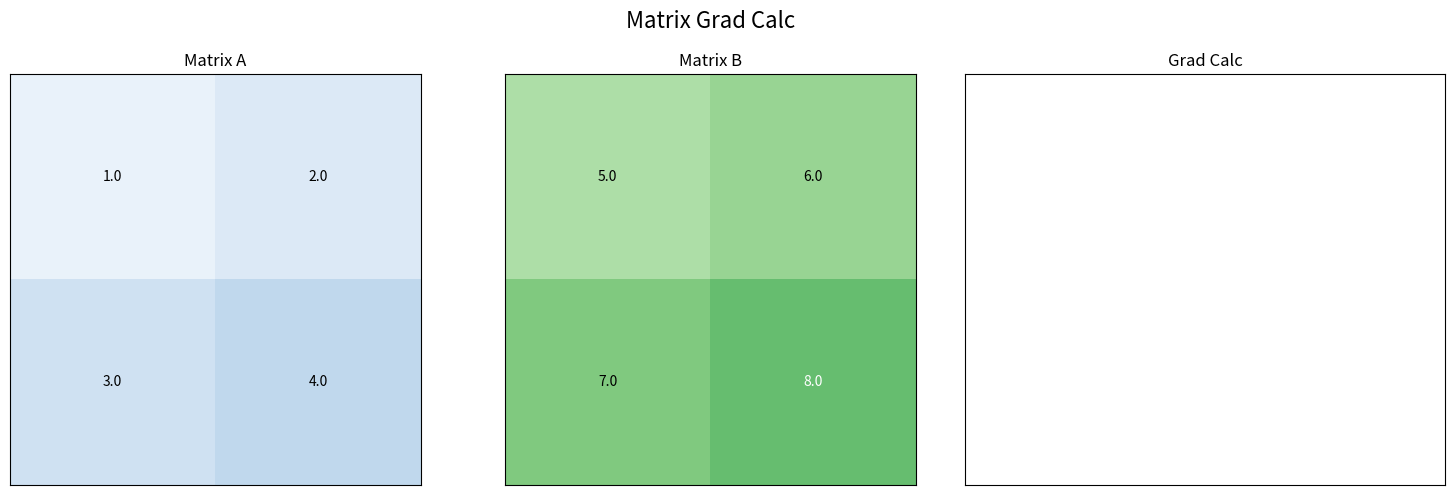

Write the Python code that produced this figure.
import numpy as np
import matplotlib.pyplot as plt
from matplotlib.animation import FuncAnimation
from matplotlib import colors

# 设置矩阵
A = np.array([[1, 2], [3, 4]], dtype=float)
B = np.array([[5, 6], [7, 8]], dtype=float)
C = A @ B
L = np.sum(C)

# 计算梯度
dL_dA = np.array([[np.sum(B[0,:]), np.sum(B[1,:])], 
                  [np.sum(B[0,:]), np.sum(B[1,:])]])
dL_dB = np.array([[np.sum(A[:,0]), np.sum(A[:,0])], 
                  [np.sum(A[:,1]), np.sum(A[:,1])]])

# 创建画布
fig, (ax1, ax2, ax3) = plt.subplots(1, 3, figsize=(15, 5))
fig.suptitle("Matrix Grad Calc", fontsize=16)

# 颜色标准化
norm = colors.Normalize(vmin=0, vmax=15)

# 存储绘图对象
text_objects = []
image_objects = []

def init():
    global text_objects, image_objects
    text_objects = []
    image_objects = []
    
    for ax in (ax1, ax2, ax3):
        ax.clear()
        ax.set_xticks([])
        ax.set_yticks([])
    
    # 绘制初始矩阵
    ax1.set_title("Matrix A")
    img1 = ax1.imshow(A, cmap='Blues', norm=norm)
    image_objects.append(img1)
    for i in range(2):
        for j in range(2):
            t = ax1.text(j, i, f"{A[i,j]}", ha='center', va='center', color='white' if A[i,j] > 7 else 'black')
            text_objects.append(t)
    
    ax2.set_title("Matrix B")
    img2 = ax2.imshow(B, cmap='Greens', norm=norm)
    image_objects.append(img2)
    for i in range(2):
        for j in range(2):
            t = ax2.text(j, i, f"{B[i,j]}", ha='center', va='center', color='white' if B[i,j] > 7 else 'black')
            text_objects.append(t)
    
    ax3.set_title("Grad Calc")
    return image_objects + text_objects

def update(frame):
    global text_objects, image_objects
    for ax in (ax1, ax2, ax3):
        ax.clear()
        ax.set_xticks([])
        ax.set_yticks([])
    
    text_objects = []
    image_objects = []
    
    # 分步演示
    if frame < 5:
        ax1.set_title("Matrix A")
        img1 = ax1.imshow(A, cmap='Blues', norm=norm)
        image_objects.append(img1)
        for i in range(2):
            for j in range(2):
                t = ax1.text(j, i, f"{A[i,j]}", ha='center', va='center', color='white' if A[i,j] > 7 else 'black')
                text_objects.append(t)
        
        ax2.set_title("Matrix B")
        img2 = ax2.imshow(B, cmap='Greens', norm=norm)
        image_objects.append(img2)
        for i in range(2):
            for j in range(2):
                t = ax2.text(j, i, f"{B[i,j]}", ha='center', va='center', color='white' if B[i,j] > 7 else 'black')
                text_objects.append(t)
        
        ax3.set_title("Step 1:  C = A @ B")
        C_vis = np.zeros_like(C)
        progress = min(1.0, frame/4)
        for i in range(2):
            for j in range(2):
                C_vis[i,j] = progress * C[i,j]
                t = ax3.text(j, i, f"{C[i,j]:.1f}" if progress>0 else "", ha='center', va='center')
                text_objects.append(t)
        img3 = ax3.imshow(C_vis, cmap='Reds', norm=norm)
        image_objects.append(img3)
    
    elif frame < 10:
        ax3.set_title("Step 2:  L = sum(C)")
        img3 = ax3.imshow(C, cmap='Reds', norm=norm)
        image_objects.append(img3)
        for i in range(2):
            for j in range(2):
                t = ax3.text(j, i, f"{C[i,j]}", ha='center', va='center', color='white' if C[i,j] > 7 else 'black')
                text_objects.append(t)
        if frame == 9:
            t = ax3.text(1.5, 2.2, f"L = {L}", ha='center', fontsize=12)
            text_objects.append(t)
    
    elif frame < 15:
        ax1.set_title("Calc ∂L/∂A")
        ax2.set_title("B col sum")
        
        img2 = ax2.imshow(B, cmap='Greens', norm=norm)
        image_objects.append(img2)
        col_sums = np.sum(B, axis=1)
        for j in range(2):
            t = ax2.text(j, 0.5, f"Sum={col_sums[j]}", ha='center', va='center')
            text_objects.append(t)
            if frame > 12:
                t = ax2.text(j, 1.5, f"→ A grad col{j}", ha='center', color='red')
                text_objects.append(t)
        
        dA_vis = np.zeros_like(dL_dA)
        progress = min(1.0, (frame-10)/4)
        for i in range(2):
            for j in range(2):
                dA_vis[i,j] = progress * dL_dA[i,j]
                t = ax1.text(j, i, f"{dL_dA[i,j]:.1f}" if progress>0 else "", ha='center', va='center')
                text_objects.append(t)
        img1 = ax1.imshow(dA_vis, cmap='Oranges', norm=norm)
        image_objects.append(img1)
    
    else:
        ax1.set_title("∂L/∂A Result")
        img1 = ax1.imshow(dL_dA, cmap='Oranges', norm=norm)
        image_objects.append(img1)
        for i in range(2):
            for j in range(2):
                t = ax1.text(j, i, f"{dL_dA[i,j]}", ha='center', va='center')
                text_objects.append(t)
        
        ax2.set_title("Calc ∂L/∂B")
        ax3.set_title("A row sum")
        
        img3 = ax3.imshow(A, cmap='Blues', norm=norm)
        image_objects.append(img3)
        row_sums = np.sum(A, axis=0)
        for i in range(2):
            t = ax3.text(0.5, i, f"Sum={row_sums[i]}", ha='center', va='center')
            text_objects.append(t)
            if frame > 17:
                t = ax3.text(1.5, i, f"→ B grad {i}", ha='center', color='red')
                text_objects.append(t)
        
        dB_vis = np.zeros_like(dL_dB)
        progress = min(1.0, (frame-15)/4)
        for i in range(2):
            for j in range(2):
                dB_vis[i,j] = progress * dL_dB[i,j]
                t = ax2.text(j, i, f"{dL_dB[i,j]:.1f}" if progress>0 else "", ha='center', va='center')
                text_objects.append(t)
        img2 = ax2.imshow(dB_vis, cmap='Purples', norm=norm)
        image_objects.append(img2)
    
    return image_objects + text_objects

# 创建动画
ani = FuncAnimation(fig, update, frames=20, init_func=init, interval=1000, blit=True)
plt.tight_layout()
plt.show()